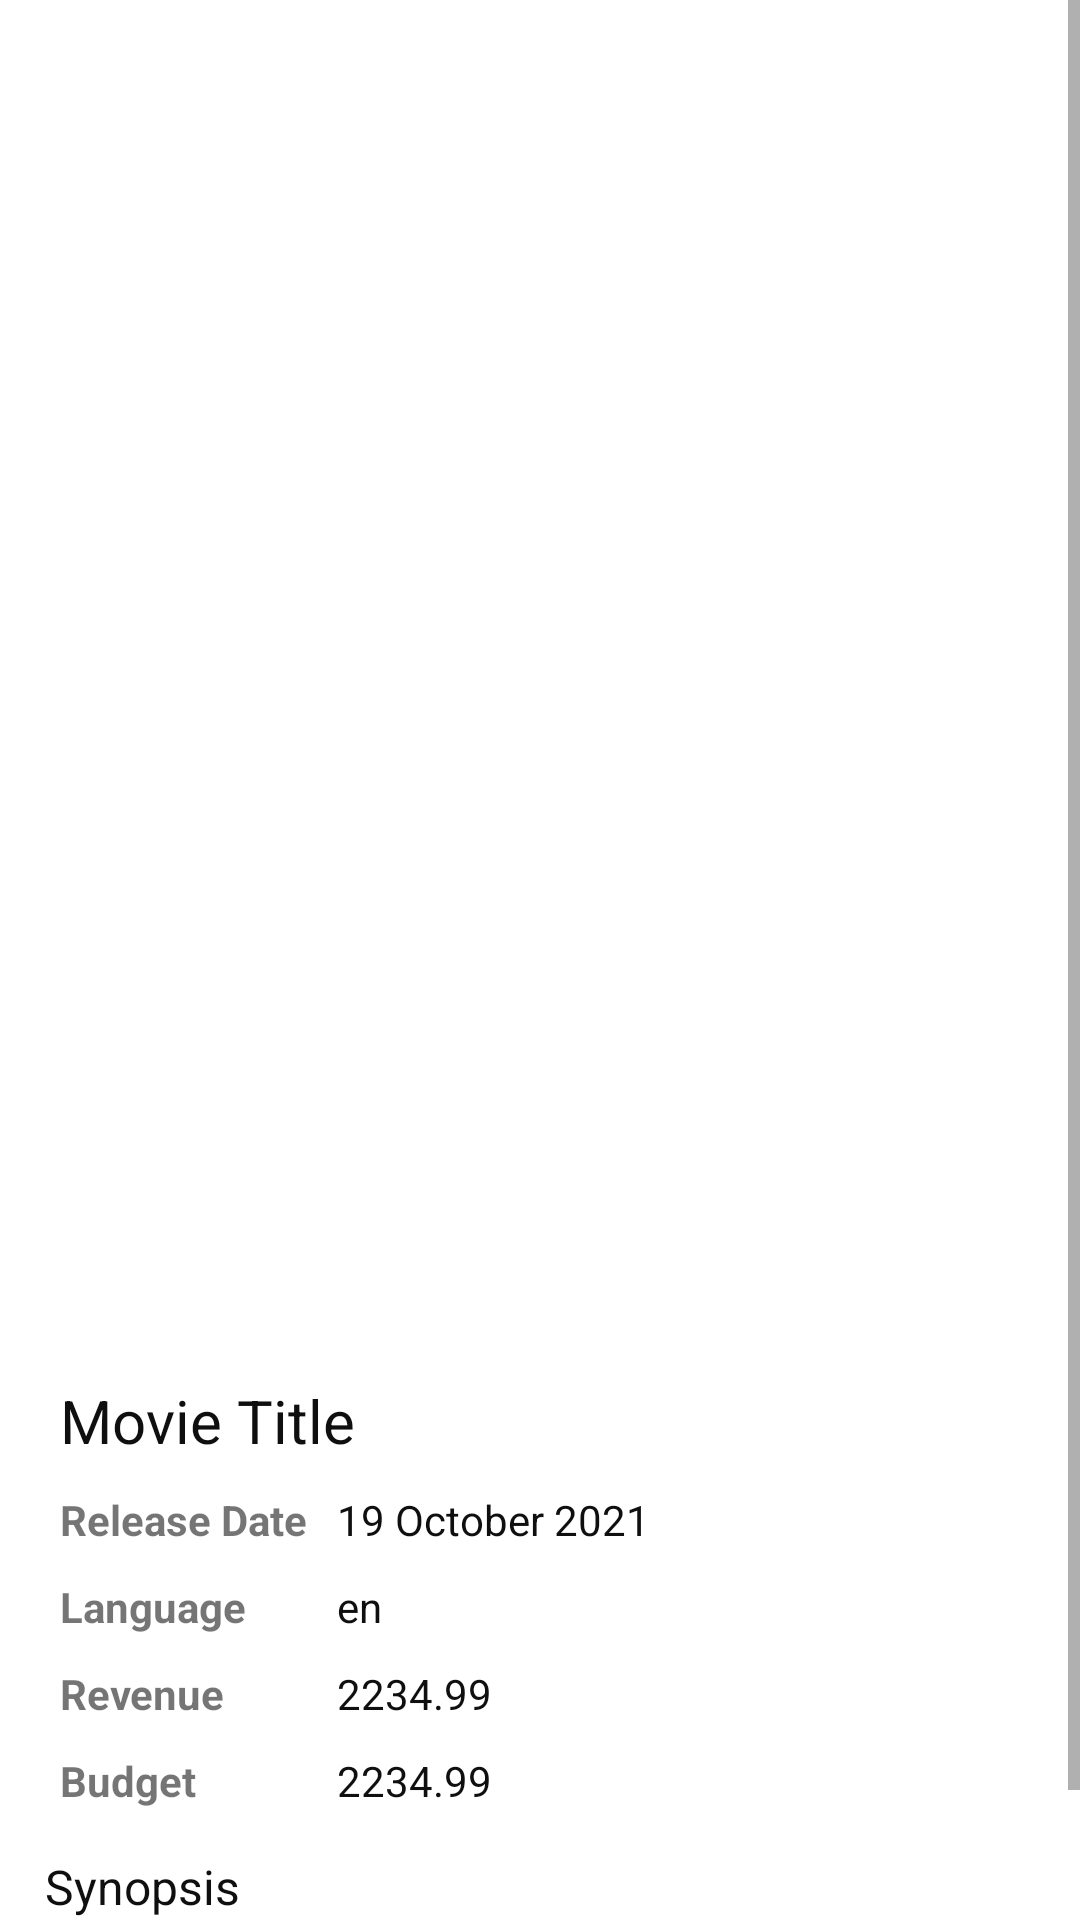

Here is an Android app screen rendered from its layout file. Give the layout XML and the strings, colors and styles it references.
<!-- AndroidManifest.xml: application theme Theme.UTS_3022 -->
<!-- res/layout/view_movie.xml -->
<?xml version="1.0" encoding="utf-8"?>
<ScrollView xmlns:android="http://schemas.android.com/apk/res/android"
    android:layout_width="match_parent"
    android:layout_height="match_parent">
<LinearLayout
    android:layout_width="match_parent"
    android:layout_height="match_parent"
    android:orientation="vertical"
    android:padding="15dp">

    <ImageView
        android:id="@+id/movie_view_poster"
        android:layout_gravity="center"
        android:layout_width="match_parent"
        android:layout_height="400dp" />

    <androidx.recyclerview.widget.RecyclerView
        android:id="@+id/movie_view_genre"
        android:layout_width="match_parent"
        android:layout_height="wrap_content"
        android:orientation="horizontal"
        android:padding="20dp" />

    <TextView
        android:id="@+id/movie_view_title"
        android:layout_width="match_parent"
        android:layout_height="wrap_content"
        android:textColor="#0f0f0f"
        android:padding="5dp"
        android:textSize="20dp"
        android:text="Movie Title" />

    <TableLayout
        android:layout_width="match_parent"
        android:layout_height="wrap_content"
        android:stretchColumns="1">
        <TableRow>
            <TextView
                android:layout_width="match_parent"
                android:layout_height="wrap_content"
                android:textStyle="bold"
                android:padding="5dp"
                android:text="@string/view_movie_release" />
            <TextView
                android:id="@+id/movie_view_release"
                android:layout_width="match_parent"
                android:layout_height="wrap_content"
                android:textColor="#0f0f0f"
                android:padding="5dp"
                android:textSize="14dp"
                android:text="19 October 2021"/>
        </TableRow>
        <TableRow>
            <TextView
                android:layout_width="match_parent"
                android:layout_height="wrap_content"
                android:textStyle="bold"
                android:padding="5dp"
                android:text="@string/view_movie_language" />
            <TextView
                android:id="@+id/movie_view_language"
                android:layout_width="match_parent"
                android:layout_height="wrap_content"
                android:textColor="#0f0f0f"
                android:textSize="14dp"
                android:padding="5dp"
                android:text="en"/>
        </TableRow>
        <TableRow>
            <TextView
                android:layout_width="match_parent"
                android:layout_height="wrap_content"
                android:textStyle="bold"
                android:padding="5dp"
                android:text="@string/view_movie_revenue" />
            <TextView
                android:id="@+id/movie_view_revenue"
                android:layout_width="match_parent"
                android:layout_height="wrap_content"
                android:padding="5dp"
                android:textColor="#0f0f0f"
                android:textSize="14dp"
                android:text="2234.99"/>
        </TableRow>
        <TableRow>
            <TextView
                android:layout_width="match_parent"
                android:layout_height="wrap_content"
                android:textStyle="bold"
                android:padding="5dp"
                android:text="@string/view_movie_budget" />
            <TextView
                android:id="@+id/movie_view_budget"
                android:layout_width="match_parent"
                android:layout_height="wrap_content"
                android:textColor="#0f0f0f"
                android:padding="5dp"
                android:textSize="14dp"
                android:text="2234.99"/>
        </TableRow>
    </TableLayout>
    <TextView
        android:layout_marginTop="10dp"
        android:layout_width="match_parent"
        android:layout_height="wrap_content"
        android:textColor="#0f0f0f"
        android:textSize="16dp"
        android:paddingBottom="5dp"
        android:text="@string/view_movie_synopsis" />

    <TextView
        android:id="@+id/movie_view_description"
        android:layout_width="match_parent"
        android:layout_height="wrap_content"
        android:paddingBottom="8dp"
        />
</LinearLayout>
</ScrollView>
<!-- resources referenced by this layout -->
<resources>
  <string name="view_movie_budget">Budget</string>
  <string name="view_movie_language">Language</string>
  <string name="view_movie_release">Release Date</string>
  <string name="view_movie_revenue">Revenue</string>
  <string name="view_movie_synopsis">Synopsis</string>
  <style name="Theme.UTS_3022" parent="Theme.MaterialComponents.DayNight.DarkActionBar">
          
          <item name="colorPrimary">@color/purple_500</item>
          <item name="colorPrimaryVariant">@color/purple_700</item>
          <item name="colorOnPrimary">@color/white</item>
          
          <item name="colorSecondary">@color/teal_200</item>
          <item name="colorSecondaryVariant">@color/teal_700</item>
          <item name="colorOnSecondary">@color/black</item>
          
          <item name="android:statusBarColor" tools:targetApi="l">?attr/colorPrimaryVariant</item>
          
      </style>
  <!-- not gathered from this repository: default colours our renderer supplied (Android Studio template values) -->
  <color name="purple_500">#FF6200EE</color>
  <color name="purple_700">#FF3700B3</color>
  <color name="teal_200">#FF03DAC5</color>
  <color name="teal_700">#FF018786</color>
  <color name="black">#FF000000</color>
  <color name="white">#FFFFFFFF</color>
</resources>
